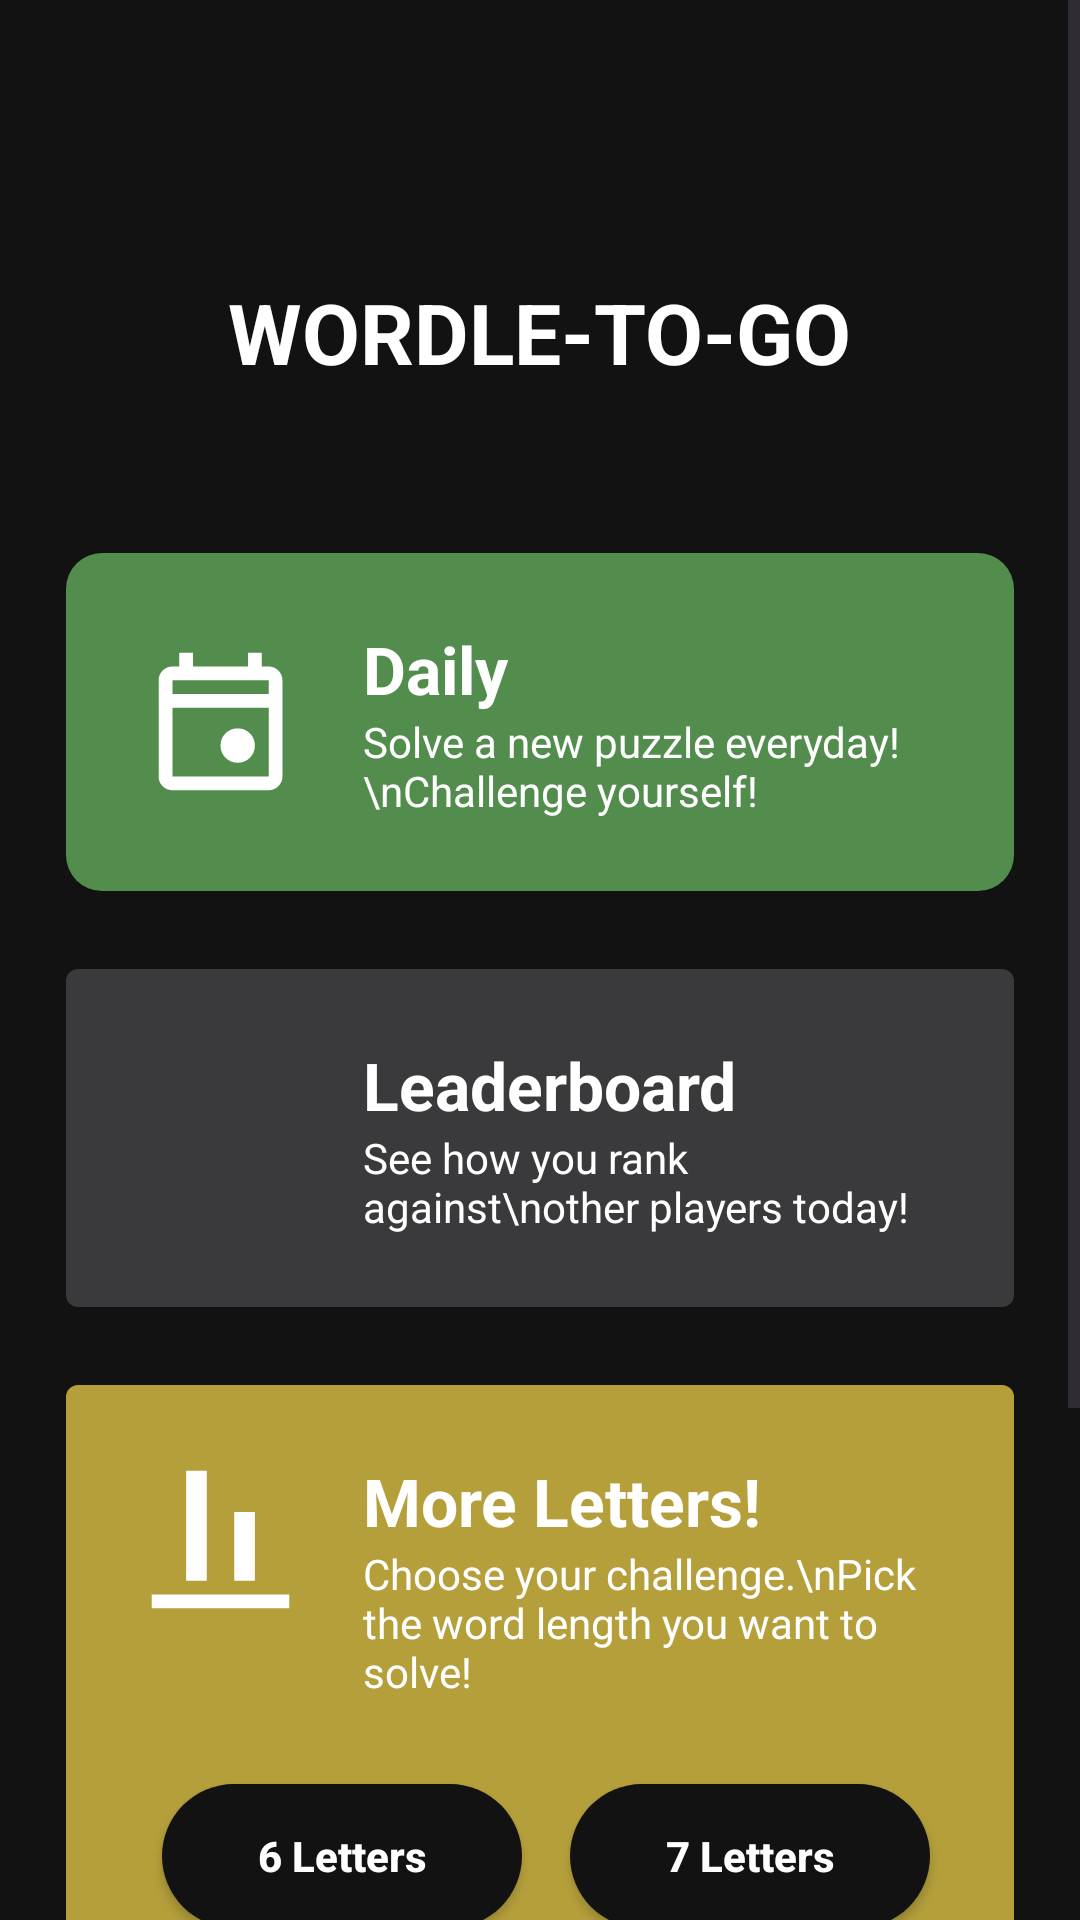

Write the Android layout XML for this screen, with the resource values it uses.
<!-- AndroidManifest.xml: application theme Theme.Wordletogo -->
<!-- res/layout/activity_home.xml -->
<?xml version="1.0" encoding="utf-8"?>
<ScrollView xmlns:android="http://schemas.android.com/apk/res/android"
    xmlns:app="http://schemas.android.com/apk/res-auto"
    android:layout_width="match_parent"
    android:layout_height="match_parent"
    android:background="@color/black_bg"
    android:fillViewport="true">

    <LinearLayout
        android:layout_width="match_parent"
        android:layout_height="wrap_content"
        android:orientation="vertical"
        android:padding="22dp">

        <TextView
            android:layout_width="wrap_content"
            android:layout_height="wrap_content"
            android:text="WORDLE-TO-GO"
            android:textColor="@color/white"
            android:textStyle="bold"
            android:textSize="28sp"
            android:layout_gravity="center_horizontal"
            android:layout_marginTop="70dp"
            android:layout_marginBottom="55dp"/>

        <LinearLayout
            android:id="@+id/cardDaily"
            android:layout_width="match_parent"
            android:layout_height="wrap_content"
            android:minHeight="105dp"
            android:background="@drawable/rounded_green"
            android:orientation="horizontal"
            android:padding="24dp"
            android:gravity="center_vertical">

            <ImageView
                android:layout_width="55dp"
                android:layout_height="55dp"
                android:src="@drawable/daily"
                app:tint="@color/white" />

            <LinearLayout
                android:layout_width="wrap_content"
                android:layout_height="wrap_content"
                android:orientation="vertical"
                android:layout_marginStart="20dp">

                <TextView
                    android:text="Daily"
                    android:textColor="@color/white"
                    android:textStyle="bold"
                    android:textSize="22sp"
                    android:layout_width="wrap_content"
                    android:layout_height="wrap_content"/>

                <TextView
                    android:text="Solve a new puzzle everyday!\nChallenge yourself!"
                    android:textColor="@color/white"
                    android:textSize="14sp"
                    android:layout_width="wrap_content"
                    android:layout_height="wrap_content"/>
            </LinearLayout>
        </LinearLayout>

        <LinearLayout
            android:id="@+id/cardLeaderboard"
            android:layout_width="match_parent"
            android:layout_height="wrap_content"
            android:minHeight="105dp"
            android:background="@drawable/rounded_gray"
            android:orientation="horizontal"
            android:padding="24dp"
            android:layout_marginTop="26dp"
            android:gravity="center_vertical">

            <ImageView
                android:layout_width="55dp"
                android:layout_height="55dp"
                android:src="@drawable/leaderboard"
                app:tint="@color/white" />

            <LinearLayout
                android:layout_width="wrap_content"
                android:layout_height="wrap_content"
                android:orientation="vertical"
                android:layout_marginStart="20dp">

                <TextView
                    android:text="Leaderboard"
                    android:textColor="@color/white"
                    android:textStyle="bold"
                    android:textSize="22sp"
                    android:layout_width="wrap_content"
                    android:layout_height="wrap_content"/>

                <TextView
                    android:text="See how you rank against\nother players today!"
                    android:textColor="@color/white"
                    android:textSize="14sp"
                    android:layout_width="wrap_content"
                    android:layout_height="wrap_content"/>
            </LinearLayout>
        </LinearLayout>

        <LinearLayout
            android:id="@+id/cardMoreLetters"
            android:layout_width="match_parent"
            android:layout_height="wrap_content"
            android:minHeight="235dp"
            android:background="@drawable/rounded_yellow"
            android:orientation="vertical"
            android:padding="24dp"
            android:layout_marginTop="26dp">

            <LinearLayout
                android:layout_width="match_parent"
                android:layout_height="wrap_content"
                android:orientation="horizontal">

                <ImageView
                    android:layout_width="55dp"
                    android:layout_height="55dp"
                    android:src="@drawable/more"
                    app:tint="@color/white" />

                <LinearLayout
                    android:layout_width="wrap_content"
                    android:layout_height="wrap_content"
                    android:orientation="vertical"
                    android:layout_marginStart="20dp">

                    <TextView
                        android:text="More Letters!"
                        android:textColor="@color/white"
                        android:textStyle="bold"
                        android:textSize="22sp"
                        android:layout_width="wrap_content"
                        android:layout_height="wrap_content"/>

                    <TextView
                        android:text="Choose your challenge.\nPick the word length you want to solve!"
                        android:textColor="@color/white"
                        android:textSize="14sp"
                        android:layout_width="wrap_content"
                        android:layout_height="wrap_content"/>
                </LinearLayout>
            </LinearLayout>

            <GridLayout
                android:layout_width="wrap_content"
                android:layout_height="wrap_content"
                android:layout_gravity="center_horizontal"
                android:columnCount="2"
                android:layout_marginTop="20dp">

                <androidx.appcompat.widget.AppCompatButton
                    android:id="@+id/btn6Letters"
                    android:layout_width="120dp"
                    android:layout_height="48dp"
                    android:layout_row="0"
                    android:layout_column="0"
                    android:layout_margin="8dp"
                    android:background="@drawable/rounded_black_button"
                    app:backgroundTint="@null"
                    android:text="6 Letters"
                    android:textColor="@color/white"
                    android:textStyle="bold"
                    android:textAllCaps="false" />

                <androidx.appcompat.widget.AppCompatButton
                    android:id="@+id/btn7Letters"
                    android:layout_width="120dp"
                    android:layout_height="48dp"
                    android:layout_row="0"
                    android:layout_column="1"
                    android:layout_margin="8dp"
                    android:background="@drawable/rounded_black_button"
                    app:backgroundTint="@null"
                    android:text="7 Letters"
                    android:textColor="@color/white"
                    android:textStyle="bold"
                    android:textAllCaps="false" />

                <androidx.appcompat.widget.AppCompatButton
                    android:id="@+id/btn8Letters"
                    android:layout_width="120dp"
                    android:layout_height="48dp"
                    android:layout_row="1"
                    android:layout_column="0"
                    android:layout_margin="8dp"
                    android:background="@drawable/rounded_black_button"
                    app:backgroundTint="@null"
                    android:text="8 Letters"
                    android:textColor="@color/white"
                    android:textStyle="bold"
                    android:textAllCaps="false" />

                <androidx.appcompat.widget.AppCompatButton
                    android:id="@+id/btn9Letters"
                    android:layout_width="120dp"
                    android:layout_height="48dp"
                    android:layout_row="1"
                    android:layout_column="1"
                    android:layout_margin="8dp"
                    android:background="@drawable/rounded_black_button"
                    app:backgroundTint="@null"
                    android:text="9 Letters"
                    android:textColor="@color/white"
                    android:textStyle="bold"
                    android:textAllCaps="false" />
            </GridLayout>
        </LinearLayout>

        
        <androidx.appcompat.widget.AppCompatButton
            android:id="@+id/btnLogout"
            android:layout_width="match_parent"
            android:layout_height="wrap_content"
            android:layout_marginTop="32dp"
            android:layout_marginBottom="32dp"
            android:background="@drawable/rounded_gray"
            app:backgroundTint="@null"
            android:text="Logout"
            android:textColor="@color/white"
            android:textStyle="bold" />

    </LinearLayout>
</ScrollView>
<!-- resources referenced by this layout -->
<resources>
  <color name="black_bg">#121213</color>
  <color name="white">#FFFFFF</color>
  <!-- drawable daily (drawable) -->
  <vector xmlns:android="http://schemas.android.com/apk/res/android"
      android:width="24dp"
      android:height="24dp"
      android:viewportWidth="960"
      android:viewportHeight="960">
    <path
        android:fillColor="@android:color/white"
        android:pathData="M509,691Q480,662 480,620Q480,578 509,549Q538,520 580,520Q622,520 651,549Q680,578 680,620Q680,662 651,691Q622,720 580,720Q538,720 509,691ZM200,880Q167,880 143.5,856.5Q120,833 120,800L120,240Q120,207 143.5,183.5Q167,160 200,160L240,160L240,80L320,80L320,160L640,160L640,80L720,80L720,160L760,160Q793,160 816.5,183.5Q840,207 840,240L840,800Q840,833 816.5,856.5Q793,880 760,880L200,880ZM200,800L760,800Q760,800 760,800Q760,800 760,800L760,400L200,400L200,800Q200,800 200,800Q200,800 200,800ZM200,320L760,320L760,240Q760,240 760,240Q760,240 760,240L200,240Q200,240 200,240Q200,240 200,240L200,320ZM200,320L200,240Q200,240 200,240Q200,240 200,240L200,240Q200,240 200,240Q200,240 200,240L200,320Z"/>
  </vector>
  <!-- drawable more (drawable) -->
  <vector xmlns:android="http://schemas.android.com/apk/res/android"
      android:width="24dp"
      android:height="24dp"
      android:viewportWidth="960"
      android:viewportHeight="960">
    <path
        android:fillColor="@android:color/white"
        android:pathData="M80,880L80,800L880,800L880,880L80,880ZM280,720L280,80L400,80L400,720L280,720ZM560,720L560,320L680,320L680,720L560,720Z"/>
  </vector>
  <!-- drawable rounded_black_button (drawable) -->
  <shape xmlns:android="http://schemas.android.com/apk/res/android">
      <solid android:color="@color/black_bg"/>
      <corners android:radius="25dp"/>
  </shape>
  <!-- drawable rounded_gray (drawable) -->
  <?xml version="1.0" encoding="utf-8"?>
  <shape xmlns:android="http://schemas.android.com/apk/res/android">
      <solid android:color="#3A3A3C" />
  
      <corners android:radius="4dp" />
  
  </shape>
  <!-- drawable rounded_green (drawable) -->
  <shape xmlns:android="http://schemas.android.com/apk/res/android">
      <solid android:color="@color/green"/>
      <corners android:radius="12dp"/>
  </shape>
  <!-- drawable rounded_yellow (drawable) -->
  <shape xmlns:android="http://schemas.android.com/apk/res/android">
      <solid android:color="@color/yellow"/>
      <corners android:radius="4dp"/>
  </shape>
  <style name="Theme.Wordletogo" parent="Base.Theme.Wordletogo" />
  <color name="green">#538D4E</color>
  <color name="yellow">#B59F3B</color>
  <style name="Base.Theme.Wordletogo" parent="Theme.Material3.DayNight.NoActionBar">
          
          
      </style>
</resources>
